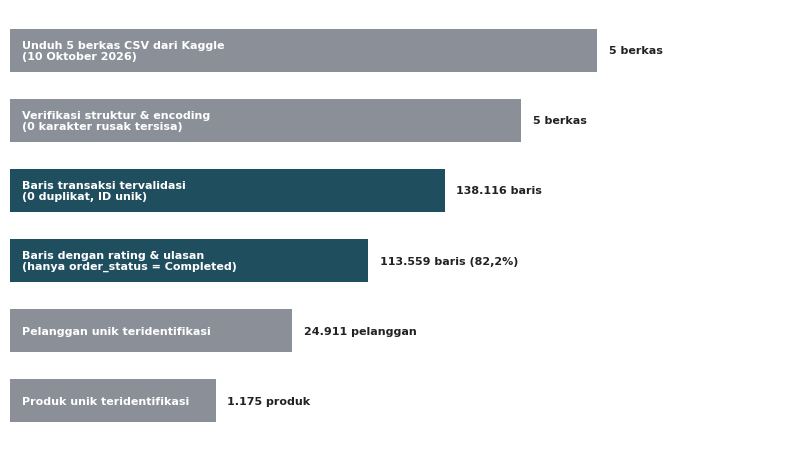

Recreate this plot in Python. (Note: this script raises an exception after producing the figure.)
import json
import matplotlib
matplotlib.use("Agg")
import numpy as np
import matplotlib.pyplot as plt
import matplotlib as mpl

ACCENT = "#1f4e5f"   # dark slate, single accent
GRAY = "#8a8f98"     # muted gray
LGRAY = "#c9cdd3"
TXT = "#222222"

mpl.rcParams.update({
    "font.family": "DejaVu Sans",
    "font.size": 9,
    "axes.spines.top": False,
    "axes.spines.right": False,
    "axes.edgecolor": GRAY,
    "figure.facecolor": "white",
    "savefig.bbox": "tight",
    "savefig.dpi": 200,
})

A = "docs/makalah/assets"

def savefig(name):
    plt.tight_layout()
    plt.savefig(f"{A}/{name}.png")
    plt.close()
    print("saved", name)

# ---------- Figure: funnel akuisisi (Gambar 3.1)
fig, ax = plt.subplots(figsize=(8.2, 4.6))
stages = [
    ("Unduh 5 berkas CSV dari Kaggle\n(10 Oktober 2026)", 5, "5 berkas"),
    ("Verifikasi struktur & encoding\n(0 karakter rusak tersisa)", 5, "5 berkas"),
    ("Baris transaksi tervalidasi\n(0 duplikat, ID unik)", 138116, "138.116 baris"),
    ("Baris dengan rating & ulasan\n(hanya order_status = Completed)", 113559, "113.559 baris (82,2%)"),
    ("Pelanggan unik teridentifikasi", 24911, "24.911 pelanggan"),
    ("Produk unik teridentifikasi", 1175, "1.175 produk"),
]
ypos = np.arange(len(stages))[::-1]
maxw = 1.0
for i, (label, val, note) in enumerate(stages):
    w = maxw - i * 0.13
    ax.barh(ypos[i], w, color=ACCENT if i in (2, 3) else GRAY, height=0.62)
    ax.text(w + 0.02, ypos[i], note, va="center", fontsize=8, color=TXT, fontweight="bold")
    ax.text(0.02, ypos[i], label, va="center", fontsize=8, color="white", fontweight="bold")
ax.set_xlim(0, 1.35)
ax.axis("off")
savefig("fig_corong_akuisisi")

# ---------- Figure: distribusi rating (Gambar 4.1)
with open(f"{A}/ringkasan.json", encoding="utf-8") as f:
    rk = json.load(f)
rat = rk["ecommerce_sales_customer_analytics_150k"]["distribusi_rating"]
xs = sorted(float(k) for k in rat)
ys = [rat[str(k) if str(k) in rat else k]["n"] for k in xs]
# keys in json are like '3.5'
ys = [rat[f"{k:.1f}"]["n"] for k in xs]
fig, ax = plt.subplots(figsize=(8.2, 3.6))
colors = [ACCENT if 3.4 <= x <= 3.8 else LGRAY for x in xs]
ax.bar(xs, ys, width=0.085, color=colors)
ax.set_xlabel("Rating pelanggan (1,6–5,0)")
ax.set_ylabel("Jumlah ulasan")
ax.set_title("Rating mengumpul di 3,3–3,9; rata-rata 3,68 (n = 113.559)", fontsize=9, color=TXT)
savefig("fig_rating")

# ---------- Figure: transaksi per bulan (Gambar 4.2)
per_month = rk["ecommerce_sales_customer_analytics_150k"]["per_bulan"]
months = sorted(per_month)
vals = [per_month[m] for m in months]
fig, ax = plt.subplots(figsize=(9.2, 3.6))
ax.bar(months, vals, color=GRAY, width=0.8)
for i, m in enumerate(months):
    if m.endswith("-11") or m.endswith("-12"):
        ax.patches[i].set_color(ACCENT)
ax.set_ylabel("Jumlah transaksi")
ax.set_title("Transaksi stabil ±1.600–2.500/bulan; puncak setiap November–Desember (n = 138.116)", fontsize=8.5, color=TXT)
ax.set_xticks(months[::6])
ax.tick_params(axis="x", labelsize=8)
savefig("fig_bulanan")

# ---------- Figure: order_status (Gambar 4.3)
status = rk["ecommerce_sales_customer_analytics_150k"]["kategori"]["order_status"]
order = sorted(status.items(), key=lambda kv: kv[1])
fig, ax = plt.subplots(figsize=(8.2, 3.2))
labels = [k for k, _ in order]
counts = [v for _, v in order]
cols = [ACCENT if k == "Completed" else GRAY for k in labels]
ax.barh(labels, counts, color=cols)
for i, (k, v) in enumerate(order):
    ax.text(v + 1500, i, f"{v:,.0f} ({v/138116*100:.2f}%)".replace(",", "."), va="center", fontsize=8, color=TXT)
ax.set_xlim(0, max(counts) * 1.22)
ax.set_xlabel("Jumlah order")
ax.set_title("82,22% order berstatus Completed; 17,78% tanpa rating/ulasan", fontsize=8.5, color=TXT)
savefig("fig_order_status")

# ---------- Figure: keterisian atribut tidak lengkap (Gambar 4.4)
attrs = [
    ("return_status / return_reason", 6.85),
    ("coupon_code", 19.99),
    ("campaign_name", 39.74),
    ("delivery_days / est. delivery", 82.22),
    ("customer_rating / review / sentiment", 82.22),
]
fig, ax = plt.subplots(figsize=(8.6, 3.4))
names = [a[0] for a in attrs][::-1]
pcts = [a[1] for a in attrs][::-1]
cols = [ACCENT if p >= 80 else GRAY for p in pcts]
ax.barh(names, pcts, color=cols)
for i, p in enumerate(pcts):
    ax.text(p + 1.5, i, f"{p:.2f}%", va="center", fontsize=8, color=TXT)
ax.set_xlim(0, 100)
ax.set_xlabel("Terisi (%)")
ax.set_title("Kolom inti 100% terisi; kolom pasca-transaksi terisi parsial", fontsize=8.5, color=TXT)
savefig("fig_keterisian")

# ---------- Figure: negara pelanggan (Gambar 4.5)
countries = {"USA": 82600, "UK": 20235, "Germany": 11593, "Canada": 7015, "Australia": 6794, "India": 5707, "UAE": 4172}
items = sorted(countries.items(), key=lambda kv: kv[1])
fig, ax = plt.subplots(figsize=(8.2, 3.4))
names = [k for k, _ in items]
counts = [v for _, v in items]
cols = [ACCENT if k == "USA" else GRAY for k in names]
ax.barh(names, counts, color=cols)
tot = sum(counts.values()) if isinstance(counts, dict) else sum(counts)
for i, v in enumerate(counts):
    ax.text(v + 1200, i, f"{v:,.0f} ({v/138116*100:.1f}%)".replace(",", "."), va="center", fontsize=8, color=TXT)
ax.set_xlim(0, max(counts) * 1.18)
ax.set_xlabel("Jumlah transaksi")
ax.set_title("USA mendominasi 59,8% transaksi; 6 negara lain ≤ 14,7%", fontsize=8.5, color=TXT)
savefig("fig_negara")

# ---------- Figure: kategori produk (Gambar 4.6)
cats = {"Sports & Outdoors": 91, "Books & Media": 87, "Health & Wellness": 86, "Beauty & Personal Care": 83,
        "Automotive": 81, "Office Supplies": 80, "Electronics": 78, "Home Appliances": 78, "Grocery": 78,
        "Toys & Games": 77, "Baby & Kids": 75, "Pet Supplies": 74, "Home & Kitchen": 70, "Jewelry": 69, "Fashion": 68}
items = sorted(cats.items(), key=lambda kv: kv[1])
fig, ax = plt.subplots(figsize=(8.6, 4.6))
names = [k for k, _ in items]
counts = [v for _, v in items]
ax.barh(names, counts, color=GRAY)
ax.set_xlabel("Jumlah produk")
ax.set_title("15 kategori seimbang (68–91 produk; katalog padat, tidak timpang)", fontsize=8.5, color=TXT)
savefig("fig_kategori")

# ---------- Figure: sentimen (Gambar 4.7)
sent = {"Positive": 78083, "Neutral": 34684, "Negative": 792}
items = sorted(sent.items(), key=lambda kv: kv[1])
fig, ax = plt.subplots(figsize=(8.2, 3.0))
names = [k for k, _ in items]
counts = [v for _, v in items]
cols = [ACCENT if k == "Negative" else GRAY for k in names]
ax.barh(names, counts, color=cols)
nb = 113559
for i, v in enumerate(counts):
    ax.text(v + 1200, i, f"{v:,.0f} ({v/nb*100:.1f}%)".replace(",", "."), va="center", fontsize=8, color=TXT)
ax.set_xlim(0, max(counts) * 1.18)
ax.set_xlabel("Jumlah ulasan (n = 113.559)")
ax.set_title("Sentimen sangat timpang: Negative hanya 0,7% (792) — kelas minoritas ekstrem", fontsize=8, color=TXT)
savefig("fig_sentimen")

# ---------- Figure: arsitektur rencana (Gambar 5.1)
fig, ax = plt.subplots(figsize=(9.4, 5.2))
ax.axis("off")
boxes = [
    (0.02, 0.78, 0.22, 0.16, "Sumber\n(Kaggle, diunduh\n10-Okt-2026)", GRAY),
    (0.30, 0.78, 0.20, 0.16, "data/raw/\n5 berkas CSV\n(±88,6 MB)", GRAY),
    (0.56, 0.78, 0.20, 0.16, "Profiling &\nmatriks kecocokan\n(selesai)", ACCENT),
    (0.02, 0.46, 0.22, 0.16, "MySQL toko_analitik_ai\n(data tenant,\nper-toko)", GRAY),
    (0.30, 0.46, 0.20, 0.16, "Impor CSV / form /\nchatbot (input\npemilik toko)", GRAY),
    (0.56, 0.46, 0.20, 0.16, "FastAPI ML :8001\nartefak global\n(dari 150k)", ACCENT),
    (0.80, 0.46, 0.17, 0.16, "Next.js web\n+ chatbot\n(antarmuka)", GRAY),
    (0.02, 0.12, 0.95, 0.18, "5 modul ML (rencana):\n1) Forecasting  2) RFM + K-Means  3) Market Basket (Apriori)\n4) Churn (365 hari sebelum 2025-12-31)  5) Anomaly Detection", ACCENT),
]
for x, y, w, h, text, color in boxes:
    ax.add_patch(plt.Rectangle((x, y), w, h, facecolor=color, alpha=0.92, edgecolor="white"))
    ax.text(x + w / 2, y + h / 2, text, ha="center", va="center", fontsize=7.5, color="white", fontweight="bold")
for x1, y1, x2, y2 in [(0.24, 0.86, 0.30, 0.86), (0.50, 0.86, 0.56, 0.86), (0.66, 0.78, 0.66, 0.62), (0.52, 0.54, 0.56, 0.54), (0.76, 0.54, 0.80, 0.54), (0.30, 0.46, 0.24, 0.30), (0.66, 0.46, 0.66, 0.30)]:
    ax.annotate("", xy=(x2, y2), xytext=(x1, y1), arrowprops=dict(arrowstyle="-|>", color=TXT, lw=1.4))
ax.set_xlim(0, 1); ax.set_ylim(0, 1)
savefig("fig_arsitektur")
print("done")
